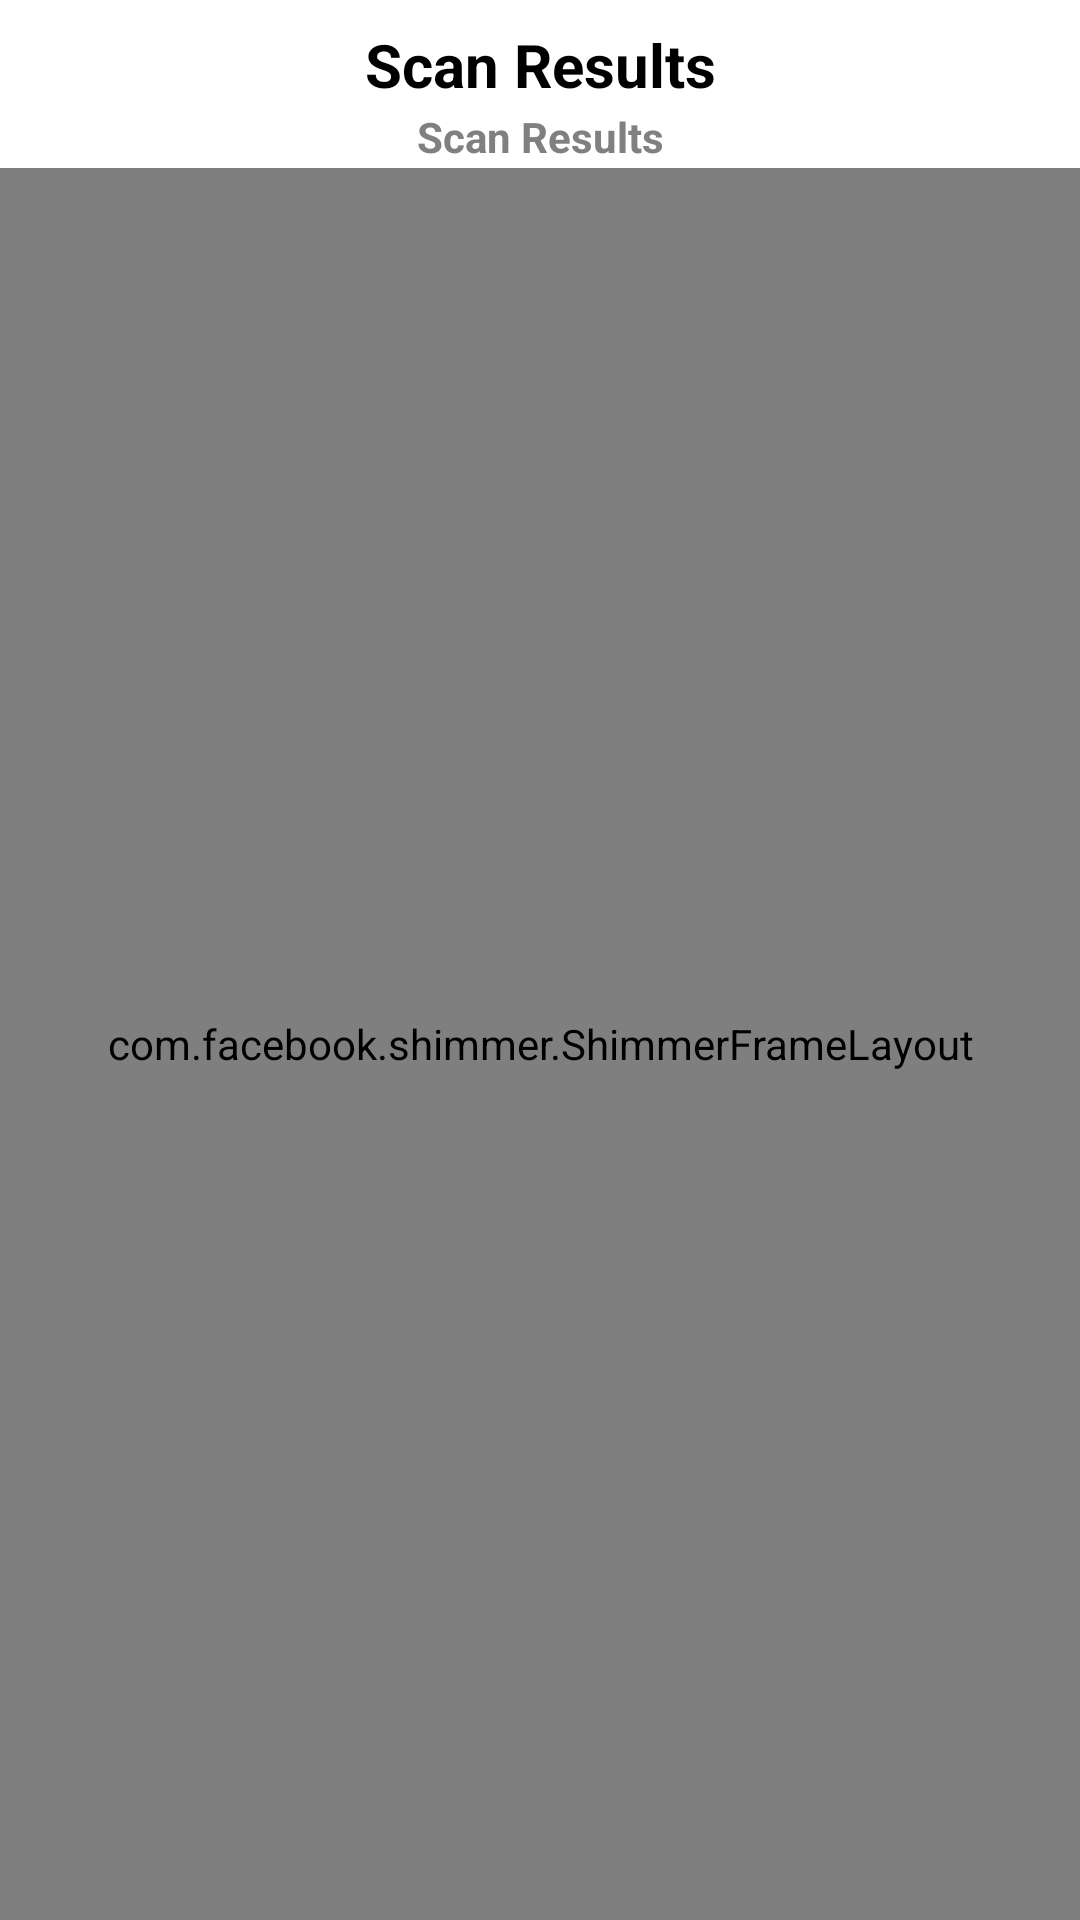

The Android layout XML behind this screen, and the referenced resources:
<!-- AndroidManifest.xml: application theme AppTheme -->
<!-- res/layout/activity_scan_recipe.xml -->
<?xml version="1.0" encoding="utf-8"?>
<LinearLayout xmlns:android="http://schemas.android.com/apk/res/android"
    android:layout_width="match_parent"
    android:layout_height="match_parent"
    android:orientation="vertical">

    <include
        android:id="@+id/analyzingOverlay"
        layout="@layout/layout_analyzing_overlay"
        android:visibility="gone" />

    <include layout="@layout/app_bar_scan_results" />

    <com.facebook.shimmer.ShimmerFrameLayout
        android:id="@+id/shimmer_layout"
        android:layout_width="match_parent"
        android:layout_height="match_parent">

        <LinearLayout
            android:layout_width="match_parent"
            android:layout_height="match_parent"
            android:orientation="vertical">

            <include layout="@layout/item_recipe_shimmer" />
            <include layout="@layout/item_recipe_shimmer" />
            <include layout="@layout/item_recipe_shimmer" />

        </LinearLayout>

    </com.facebook.shimmer.ShimmerFrameLayout>

    <androidx.fragment.app.FragmentContainerView
        android:id="@+id/fragment_container"
        android:layout_width="match_parent"
        android:layout_height="match_parent"/>

</LinearLayout>
<!-- res/layout/layout_analyzing_overlay.xml (included above) -->
<?xml version="1.0" encoding="utf-8"?>
<androidx.constraintlayout.widget.ConstraintLayout
    xmlns:android="http://schemas.android.com/apk/res/android"
    xmlns:app="http://schemas.android.com/apk/res-auto"
    android:layout_width="match_parent"
    android:layout_height="match_parent"
    android:background="@color/semi_transparent_black">

    <ProgressBar
        android:id="@+id/progressBar"
        android:indeterminate="true"
        android:indeterminateTintMode="src_atop"
        android:indeterminateTint="@color/white"
        android:layout_width="wrap_content"
        android:layout_height="wrap_content"
        app:layout_constraintBottom_toTopOf="@id/processingText"
        app:layout_constraintEnd_toEndOf="parent"
        app:layout_constraintStart_toStartOf="parent"
        app:layout_constraintTop_toTopOf="parent"
        app:layout_constraintVertical_chainStyle="packed" />

    <TextView
        android:id="@+id/processingText"
        android:layout_width="wrap_content"
        android:layout_height="wrap_content"
        android:layout_marginTop="16dp"
        android:text="Scan Your Food"
        android:textColor="@android:color/white"
        android:textSize="24sp"
        android:textStyle="bold"
        app:layout_constraintBottom_toBottomOf="parent"
        app:layout_constraintEnd_toEndOf="parent"
        app:layout_constraintHorizontal_bias="0.497"
        app:layout_constraintStart_toStartOf="parent"
        app:layout_constraintTop_toBottomOf="@id/progressBar" />

    <TextView
        android:id="@+id/subProcessingText"
        android:layout_width="200dp"
        android:layout_height="wrap_content"
        android:layout_marginTop="8dp"
        android:text="Please position your food within the frame and tap the camera icon to capture the image"
        android:textColor="@android:color/white"
        android:textSize="12sp"
        android:textAlignment="center"
        app:layout_constraintEnd_toEndOf="parent"
        app:layout_constraintStart_toStartOf="parent"
        app:layout_constraintTop_toBottomOf="@id/processingText" />

</androidx.constraintlayout.widget.ConstraintLayout>
<!-- res/layout/app_bar_scan_results.xml (included above) -->
<?xml version="1.0" encoding="utf-8"?>
<androidx.constraintlayout.widget.ConstraintLayout xmlns:android="http://schemas.android.com/apk/res/android"
    xmlns:app="http://schemas.android.com/apk/res-auto"
    android:id="@+id/scanResultsBar"
    android:layout_width="match_parent"
    android:layout_height="?attr/actionBarSize">

    <TextView
        android:id="@+id/titleScanResults"
        android:layout_width="wrap_content"
        android:layout_height="wrap_content"
        android:text="Scan Results"
        android:textColor="@color/black"
        android:textSize="20sp"
        android:textStyle="bold"
        android:layout_marginTop="8dp"
        app:layout_constraintEnd_toEndOf="parent"
        app:layout_constraintStart_toStartOf="parent"
        app:layout_constraintTop_toTopOf="parent" />

    <TextView
        android:id="@+id/subtitleScanResults"
        android:layout_width="wrap_content"
        android:layout_height="wrap_content"
        android:text="Scan Results"
        android:textColor="@color/gray"
        android:textSize="14sp"
        android:textStyle="bold"
        app:layout_constraintBottom_toBottomOf="parent"
        app:layout_constraintEnd_toEndOf="parent"
        app:layout_constraintStart_toStartOf="parent"
        app:layout_constraintTop_toBottomOf="@+id/titleScanResults" />

    <ImageButton
        android:id="@+id/back"
        android:layout_width="wrap_content"
        android:layout_height="wrap_content"
        android:layout_marginStart="12dp"
        android:layout_marginEnd="12dp"
        android:background="@android:color/transparent"
        android:contentDescription="@string/back"
        android:src="@drawable/ic_larrow"
        app:layout_constraintStart_toStartOf="parent"
        app:layout_constraintBottom_toBottomOf="parent"
        app:layout_constraintTop_toTopOf="parent" />

</androidx.constraintlayout.widget.ConstraintLayout>
<!-- res/layout/item_recipe_shimmer.xml (included above) -->
<LinearLayout xmlns:android="http://schemas.android.com/apk/res/android"
    xmlns:app="http://schemas.android.com/apk/res-auto"
    xmlns:tools="http://schemas.android.com/tools"
    android:layout_width="match_parent"
    android:layout_height="wrap_content">

    <androidx.cardview.widget.CardView
        android:layout_width="match_parent"
        android:layout_height="238dp"
        app:cardCornerRadius="16dp"
        android:layout_marginHorizontal="12dp"
        android:layout_marginVertical="6dp"
        app:cardElevation="3dp">

        <androidx.constraintlayout.widget.ConstraintLayout xmlns:android="http://schemas.android.com/apk/res/android"
            xmlns:app="http://schemas.android.com/apk/res-auto"
            xmlns:tools="http://schemas.android.com/tools"
            android:layout_width="match_parent"
            android:layout_height="wrap_content">

            <androidx.cardview.widget.CardView
                android:id="@+id/cardViewRecipeImage"
                android:layout_width="match_parent"
                android:layout_height="wrap_content"
                android:layout_marginVertical="6dp"
                app:cardCornerRadius="16dp"
                app:layout_constraintEnd_toEndOf="parent"
                app:layout_constraintStart_toStartOf="parent"
                app:layout_constraintTop_toTopOf="parent"
                android:background="@color/shimmerColor"
                app:cardElevation="0dp"
                android:layout_marginHorizontal="6dp">

                <View
                    android:id="@+id/imageViewRecipe"
                    android:layout_width="match_parent"
                    android:layout_height="200dp"
                    android:adjustViewBounds="true"
                    android:scaleType="fitXY"
                    app:layout_constraintEnd_toEndOf="parent"
                    app:layout_constraintStart_toStartOf="parent"
                    app:layout_constraintTop_toTopOf="parent"
                    android:background="@color/shimmerColor"
                    />

            </androidx.cardview.widget.CardView>

            <View
                android:id="@+id/textViewRecipeName"
                android:layout_width="match_parent"
                android:layout_height="15dp"
                android:layout_marginStart="16dp"
                android:layout_marginTop="8dp"
                android:layout_marginEnd="16dp"
                android:layout_marginBottom="8dp"
                android:background="@color/shimmerColor"
                app:layout_constraintStart_toStartOf="parent"
                app:layout_constraintTop_toBottomOf="@id/cardViewRecipeImage"
                 />

        </androidx.constraintlayout.widget.ConstraintLayout>

    </androidx.cardview.widget.CardView>

</LinearLayout>
<!-- resources referenced by this layout -->
<resources>
  <color name="black">#FF000000</color>
  <color name="gray">#FF808080</color>
  <color name="semi_transparent_black">#75000000</color>
  <color name="shimmerColor">#C2C2C2</color>
  <color name="white">#FFFFFFFF</color>
  <string name="back">Back</string>
  <style name="AppTheme" parent="Theme.MaterialComponents.Light.NoActionBar">
          <item name="colorAccent">@color/colorAccent</item>
          <item name="colorPrimary">@color/colorPrimary</item>
          <item name="colorPrimaryDark">@color/colorPrimaryDark</item>
      </style>
  <color name="colorAccent">#000000</color>
  <color name="colorPrimary">#000000</color>
  <color name="colorPrimaryDark">#000000</color>
</resources>
